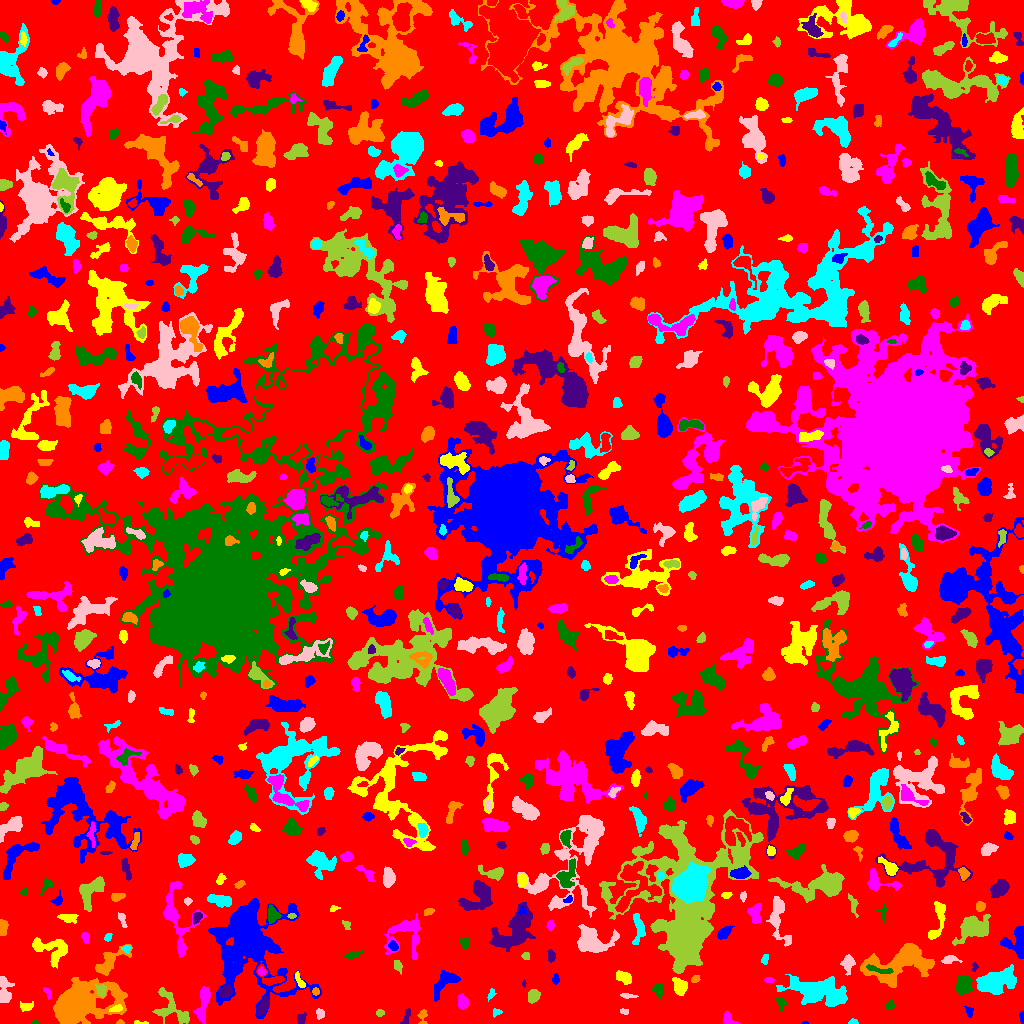

The table this chart was drawn from, first rows:
ID, X, Y, A, B, theta, total_flux, mu_max, mu_median, mu_mean, R_fwhm, R_e, R10, R90, x_start, x_end, y_start, y_end, area, greylevel
0, 505.7, 506.6, 305.4, 295.3, 0.813, 1123844, 10.0, 1.0, 1.566, 76.97, 222.4, 82.93, 363.5, 0, 1023, 0, 1023, 717491, 1.566
1, 804.4, 0.6296, 1.434, 0.7012, -0.02192, 54.0, 6.0, 2.5, 2.7, 1.784, 1.262, 0.0, 1.954, 801, 808, 0, 2, 20, 6.7
2, 140.2, 0.75, 4.355, 0.8208, -0.06829, 56.0, 4.0, 1.0, 1.302, 2.257, 1.596, 0.5642, 2.764, 134, 148, 0, 3, 43, 5.302
3, 202.9, 19.76, 9.711, 2.506, 1.36, 918.0, 6.0, 3.0, 2.807, 7.269, 5.441, 2.185, 8.556, 193, 210, 0, 37, 327, 6.807
4, 35.5, 1.045, 1.752, 0.976, 3.358424649491197e-15, 44.0, 3.0, 1.0, 1.517, 2.111, 1.596, 0.5642, 2.585, 32, 39, 0, 4, 29, 5.517
5, 301.1, 5.289, 2.741, 1.745, 0.9671, 90.0, 3.0, 1.0, 1.0, 2.932, 2.326, 0.7979, 3.742, 297, 306, 0, 11, 90, 5.0
6, 120.3, 1.071, 1.529, 0.9973, -0.01423, 56.0, 5.0, 1.0, 1.697, 1.784, 1.493, 0.5642, 2.459, 116, 124, 0, 4, 33, 6.697
7, 852.8, 1.151, 1.94, 1.122, 0.01024, 53.0, 3.0, 1.0, 1.128, 2.185, 1.784, 0.5642, 2.877, 848, 858, 0, 5, 47, 5.128
8, 319.7, 10.59, 2.284, 1.696, 1.531, 152.0, 6.0, 2.0, 1.877, 2.877, 2.326, 0.7979, 3.868, 316, 324, 4, 15, 81, 5.877
9, 379.7, 10.63, 2.091, 1.654, 0.02697, 135.0, 4.0, 2.0, 2.368, 3.742, 2.459, 0.9772, 3.656, 376, 384, 7, 14, 57, 5.368
10, 608.1, 10.13, 11.51, 6.626, 1.488, 7572, 66.0, 4.0, 8.385, 4.478, 5.412, 1.954, 13.24, 591, 639, 0, 49, 903, 11.39
11, 1022, 7.258, 2.831, 0.9417, -1.524, 62.0, 5.0, 1.0, 1.148, 1.382, 1.693, 0.5642, 2.985, 1019, 1023, 0, 13, 54, 5.148
12, 26.0, 17.06, 3.897, 1.484, 0.1854, 51.0, 2.0, 0.0, 0.4722, 3.949, 2.706, 0.9772, 3.7, 20, 33, 12, 22, 108, 4.472
13, 727.8, 3.619, 3.45, 2.626, -0.8925, 197.0, 4.0, 2.0, 1.589, 4.549, 3.29, 1.262, 5.109, 723, 740, 0, 13, 124, 5.589
14, 780.7, 20.37, 3.195, 2.27, -1.093, 154.0, 3.0, 2.0, 1.604, 4.029, 3.141, 1.262, 4.853, 776, 786, 13, 26, 96, 5.604
15, 405.4, 5.121, 4.532, 1.44, 1.234, 91.0, 3.0, 1.0, 0.9381, 2.764, 2.585, 0.9772, 4.184, 400, 410, 0, 15, 97, 4.938
16, 422.9, 7.461, 4.386, 1.948, 1.527, 102.0, 4.0, 1.0, 1.03, 3.038, 2.585, 0.9772, 4.184, 417, 427, 0, 14, 99, 5.03
17, 496.5, 11.5, 1.953, 1.639, 0.0, 46.0, 2.0, 1.0, 0.7419, 3.478, 2.111, 0.7979, 3.241, 493, 502, 6, 15, 62, 4.742
18, 624.0, 11.96, 2.072, 1.343, -0.2405, 132.0, 7.0, 3.0, 2.64, 2.034, 2.034, 0.7979, 3.241, 620, 628, 9, 15, 50, 9.64
19, 173.2, 13.43, 11.45, 5.941, -0.7163, 960.0, 6.0, 2.0, 2.0, 6.531, 6.358, 2.326, 10.52, 152, 189, 0, 36, 480, 6.0
20, 764.7, 20.78, 5.563, 2.505, -1.354, 399.0, 5.0, 1.0, 1.691, 4.406, 4.107, 1.493, 6.956, 757, 773, 8, 31, 236, 5.691
21, 969.1, 11.79, 2.804, 1.88, -1.282, 171.0, 4.0, 2.0, 2.311, 4.184, 2.821, 1.128, 4.146, 963, 973, 6, 17, 74, 5.311
22, 115.9, 14.83, 3.4, 1.53, 0.2492, 144.0, 5.0, 2.0, 1.778, 1.954, 2.821, 0.9772, 4.37, 109, 122, 12, 19, 81, 9.778
23, 461.8, 21.43, 3.533, 2.242, -1.44, 513.0, 8.0, 3.0, 3.638, 4.334, 3.478, 1.382, 5.614, 458, 468, 14, 30, 141, 6.638
24, 889.8, 18.08, 2.425, 1.825, 0.9406, 128.0, 3.0, 2.0, 1.753, 3.7, 2.646, 1.128, 4.146, 886, 894, 14, 23, 73, 9.753
25, 262.8, 17.13, 4.654, 2.089, 1.12, 635.0, 8.0, 4.0, 3.994, 5.171, 4.029, 1.596, 6.257, 257, 268, 8, 27, 159, 8.994
26, 80.2, 19.73, 15.61, 8.303, 0.2161, 11322, 23.0, 4.0, 5.597, 9.491, 11.45, 4.222, 20.47, 53, 127, 0, 46, 2023, 8.597
27, 491.1, 29.44, 2.97, 1.555, 1.18, 119.0, 3.0, 2.0, 1.831, 3.613, 2.646, 0.9772, 4.068, 487, 496, 22, 35, 65, 4.831
28, 628.3, 27.46, 4.058, 0.9384, -0.04716, 108.0, 3.0, 1.0, 1.459, 3.385, 2.523, 0.9772, 3.909, 620, 638, 25, 30, 74, 8.459
29, 533.4, 27.49, 3.065, 2.351, 1.055, 387.0, 6.0, 2.0, 2.58, 4.652, 3.338, 1.382, 5.352, 528, 540, 20, 34, 150, 7.58
30, 917.1, 18.33, 15.88, 7.026, -0.07823, 3830, 9.0, 3.0, 3.438, 9.837, 10.4, 4.029, 16.29, 880, 946, 0, 35, 1114, 6.438
31, 249.2, 79.99, 17.45, 13.69, -1.281, 42021, 138.0, 5.0, 10.89, 6.794, 9.591, 3.29, 26.9, 208, 321, 5, 125, 3858, 12.89
32, 680.3, 36.88, 3.642, 2.855, -1.266, 588.0, 9.0, 2.0, 2.761, 4.146, 3.909, 1.493, 6.333, 672, 687, 28, 46, 213, 6.761
33, 47.67, 30.54, 3.144, 1.517, -1.08, 119.0, 4.0, 2.0, 1.776, 3.568, 2.523, 0.7979, 3.949, 43, 51, 24, 36, 67, 7.776
34, 658.4, 33.19, 3.079, 2.64, -1.198, 418.0, 7.0, 3.0, 3.096, 3.827, 3.523, 1.262, 5.642, 651, 663, 25, 40, 135, 6.096
35, 225.9, 31.51, 3.304, 2.567, 0.619, 607.0, 9.0, 4.0, 4.245, 4.583, 3.785, 1.382, 5.781, 219, 232, 26, 39, 143, 10.24
36, 315.5, 31.87, 1.752, 1.617, -0.192, 77.0, 3.0, 1.0, 1.453, 2.877, 2.257, 0.7979, 3.432, 312, 319, 28, 36, 53, 8.453
37, 996.4, 41.76, 10.19, 5.291, 0.3196, 3686, 10.0, 5.0, 4.928, 11.18, 8.777, 3.523, 13.61, 976, 1016, 29, 59, 748, 6.928
38, 3.924, 32.15, 7.079, 2.413, -1.472, 529.0, 6.0, 2.0, 2.011, 5.642, 4.26, 1.596, 6.676, 0, 14, 21, 47, 263, 6.011
39, 101.1, 33.01, 2.862, 2.273, -1.383, 453.0, 9.0, 4.0, 4.081, 3.785, 3.192, 1.262, 5.078, 95, 106, 27, 39, 111, 10.08
40, 271.8, 45.53, 8.194, 3.838, -0.4292, 771.0, 11.0, 3.0, 3.637, 3.29, 4.406, 1.493, 7.313, 256, 284, 38, 62, 212, 9.637
41, 555.6, 44.49, 2.657, 1.595, 1.522, 163.0, 5.0, 2.0, 2.397, 2.877, 2.523, 0.9772, 3.989, 552, 559, 39, 50, 68, 10.4
42, 299.4, 43.12, 4.93, 1.441, -1.121, 199.0, 5.0, 2.0, 2.01, 3.141, 3.038, 1.128, 4.754, 295, 305, 36, 52, 99, 7.01
43, 768.3, 43.5, 2.338, 1.316, 0.0, 108.0, 5.0, 2.0, 2.038, 2.394, 2.185, 0.7979, 3.523, 764, 774, 41, 46, 53, 6.038
44, 963.7, 39.38, 4.486, 3.662, 1.328, 1073, 10.0, 4.0, 3.902, 5.499, 5.109, 1.954, 7.999, 956, 972, 29, 48, 275, 7.902
45, 523.8, 39.66, 1.751, 0.8615, -1.561, 50.0, 4.0, 2.0, 1.786, 2.257, 1.493, 0.5642, 2.459, 522, 526, 36, 44, 28, 6.786
46, 695.2, 44.4, 2.272, 1.69, 0.3958, 144.0, 5.0, 2.0, 2.323, 2.932, 2.523, 0.9772, 3.827, 691, 700, 41, 48, 62, 6.323
47, 820.7, 31.33, 14.73, 5.671, -0.2228, 4433, 13.0, 3.0, 3.754, 7.939, 9.966, 3.868, 16.19, 776, 847, 17, 49, 1181, 6.754
48, 847.7, 60.42, 3.944, 2.821, 1.477, 396.0, 5.0, 2.0, 2.188, 4.549, 3.909, 1.493, 6.507, 840, 855, 48, 69, 181, 6.188
49, 397.6, 57.74, 3.424, 1.901, -1.183, 130.0, 2.0, 1.0, 1.444, 5.293, 3.192, 1.382, 4.853, 394, 402, 49, 63, 90, 5.444
50, 560, 16.12, 15.04, 9.986, -1.248, 5226, 14.0, 4.0, 4.298, 8.482, 10.14, 3.742, 16.5, 542, 592, 0, 55, 1216, 7.298
51, 445.5, 42.24, 8.455, 4.034, 0.7903, 784.0, 5.0, 2.0, 2.253, 6.308, 5.585, 2.185, 8.921, 434, 460, 22, 53, 348, 6.253
52, 622.8, 46.55, 4.101, 2.437, -0.4413, 578.0, 8.0, 3.0, 3.36, 4.82, 3.949, 1.493, 6.358, 616, 631, 39, 53, 172, 7.36
53, 261.7, 52.01, 1.914, 1.895, -1.29, 196.0, 6.0, 3.0, 3.161, 3.432, 2.459, 0.9772, 3.785, 258, 266, 48, 57, 62, 13.16
54, 879.4, 53.7, 8.171, 1.416, -0.1623, 191.0, 4.0, 1.0, 1.355, 4.107, 3.613, 1.382, 5.781, 866, 893, 50, 59, 141, 11.35
55, 974.7, 56.84, 2.309, 1.342, 1.51, 64.0, 3.0, 1.0, 1.333, 2.523, 2.034, 0.7979, 3.192, 972, 978, 52, 61, 48, 6.333
56, 109, 61.02, 10.7, 4.063, 0.7048, 920.0, 5.0, 2.0, 2.347, 6.817, 6.482, 2.523, 9.918, 95, 132, 48, 79, 392, 5.347
57, 764.8, 63.44, 2.293, 1.651, 1.245, 85.0, 3.0, 1.0, 1.25, 2.706, 2.394, 0.7979, 3.868, 761, 768, 59, 69, 68, 5.25
58, 949.4, 63.69, 4.389, 2.018, 0.07223, 294.0, 5.0, 2.0, 2.513, 4.184, 3.478, 1.382, 5.293, 941, 962, 60, 68, 117, 6.513
59, 525.2, 67.46, 2.1, 1.703, -0.1018, 87.0, 3.0, 1.0, 1.475, 2.764, 2.326, 0.7979, 3.827, 521, 529, 64, 71, 59, 5.475
... 714 more rows
